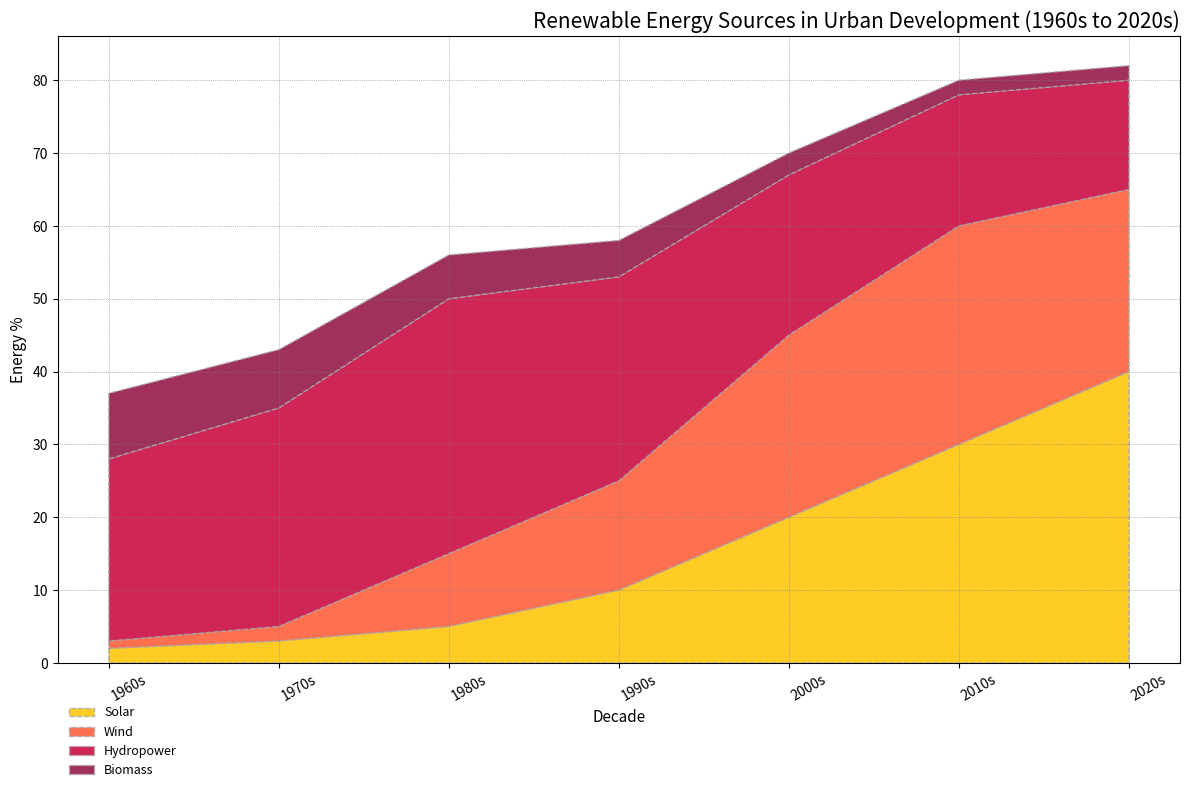

This figure's Python source:
import matplotlib.pyplot as plt
import numpy as np

decades = ['1960s', '1970s', '1980s', '1990s', '2000s', '2010s', '2020s']
solar = [2, 3, 5, 10, 20, 30, 40]
wind = [1, 2, 10, 15, 25, 30, 25]
hydropower = [25, 30, 35, 28, 22, 18, 15]
biomass = [9, 8, 6, 5, 3, 2, 2]

data = np.vstack([solar, wind, hydropower, biomass])

fig, ax = plt.subplots(figsize=(12, 8))

ax.stackplot(decades, data, labels=['Solar', 'Wind', 'Hydropower', 'Biomass'],
             colors=['#FFC300', '#FF5733', '#C70039', '#900C3F'], alpha=0.85, 
             edgecolor='darkgrey', linestyle='--')

ax.set_title('Renewable Energy Sources in Urban Development (1960s to 2020s)', fontsize=15, style='italic', loc='right')
ax.set_xlabel('Decade', fontsize=11)
ax.set_ylabel('Energy %', fontsize=11)

ax.legend(loc='lower left', bbox_to_anchor=(0, -0.2), fontsize=9, frameon=False)

ax.grid(True, linestyle=':', linewidth=0.5, color='gray')

plt.xticks(rotation=30, ha='left')
plt.tight_layout()

plt.show()
